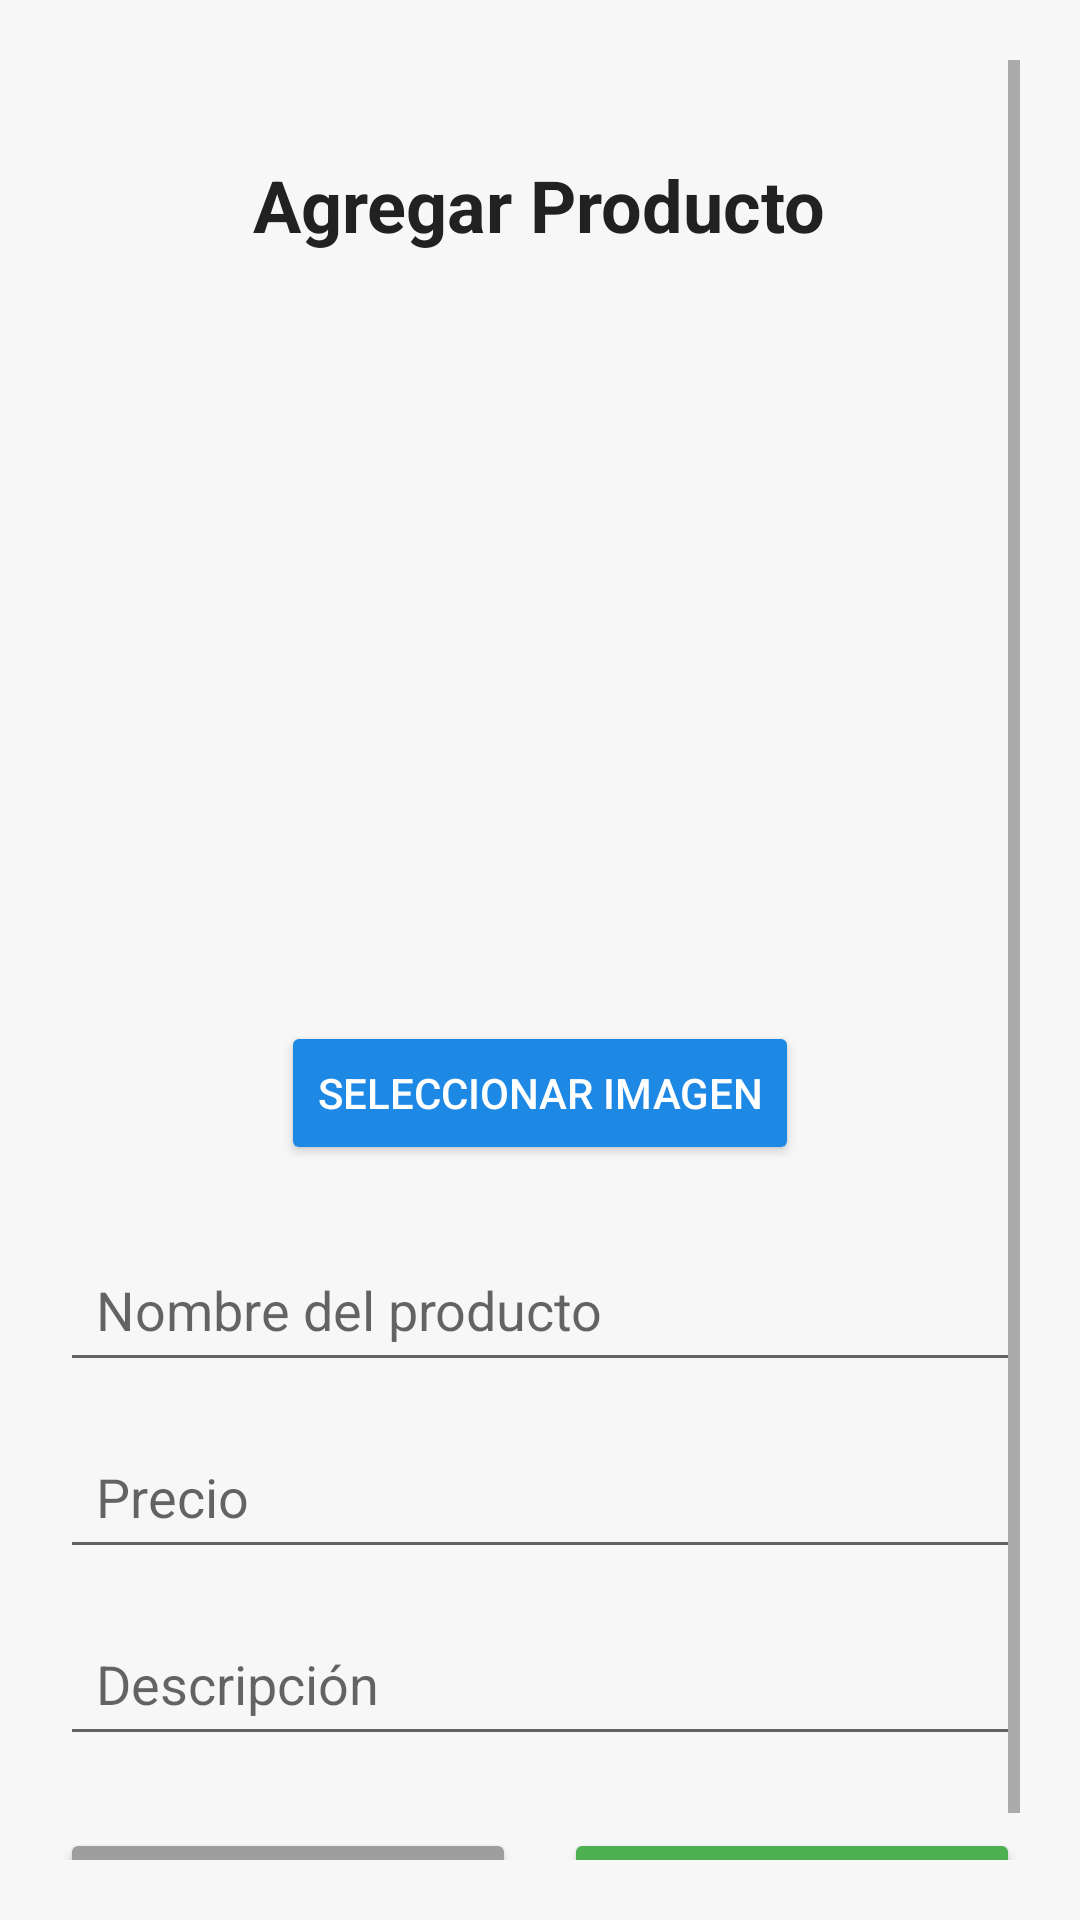

Write the Android layout XML for this screen, with the resource values it uses.
<!-- AndroidManifest.xml: application theme Theme.TiendaOnline -->
<!-- res/layout/activity_form_products.xml -->
<?xml version="1.0" encoding="utf-8"?>
<ScrollView xmlns:android="http://schemas.android.com/apk/res/android"
    xmlns:tools="http://schemas.android.com/tools"
    android:layout_width="match_parent"
    android:layout_height="match_parent"
    android:background="#F7F7F7"
    android:padding="20dp"
    tools:context=".activities.AdminProductosActivity">

    <LinearLayout
        android:orientation="vertical"
        android:layout_width="match_parent"
        android:layout_height="wrap_content"
        android:gravity="center_horizontal">

        
        <TextView
            android:layout_width="wrap_content"
            android:layout_height="wrap_content"
            android:text="Agregar Producto"
            android:textSize="24sp"
            android:textStyle="bold"
            android:layout_marginTop="32dp"
            android:textColor="#212121"
            android:layout_marginBottom="20dp" />

        
        <ImageView
            android:id="@+id/imgPreview"
            android:layout_width="220dp"
            android:layout_height="220dp"
            android:layout_marginBottom="16dp"
            android:background="@drawable/rounded_gray_bg"
            android:padding="4dp"
            android:scaleType="centerCrop"
            android:elevation="3dp"
            android:contentDescription="Vista previa" />

        
        <Button
            android:id="@+id/btnSeleccionarImagen"
            android:layout_width="wrap_content"
            android:layout_height="wrap_content"
            android:text="Seleccionar Imagen"
            android:textColor="#FFFFFF"
            android:backgroundTint="#1E88E5"
            android:layout_marginBottom="24dp" />

        
        <EditText
            android:id="@+id/inputNombre"
            android:layout_width="match_parent"
            android:layout_height="wrap_content"
            android:hint="Nombre del producto"
            android:padding="12dp"
            android:layout_marginBottom="14dp" />

        <EditText
            android:id="@+id/inputPrecio"
            android:layout_width="match_parent"
            android:layout_height="wrap_content"
            android:hint="Precio"
            android:inputType="numberDecimal"
            android:padding="12dp"
            android:layout_marginBottom="14dp" />

        <EditText
            android:id="@+id/inputDescripcion"
            android:layout_width="match_parent"
            android:layout_height="wrap_content"
            android:hint="Descripción"
            android:padding="12dp"
            android:layout_marginBottom="24dp" />

        
        <LinearLayout
            android:id="@+id/layoutBotones"
            android:layout_width="match_parent"
            android:layout_height="wrap_content"
            android:gravity="center"
            android:orientation="horizontal">

            <Button
                android:id="@+id/btnCancelar"
                android:layout_width="0dp"
                android:layout_height="wrap_content"
                android:layout_weight="1"
                android:text="Cancelar"
                android:backgroundTint="#9E9E9E"
                android:textColor="#FFFFFF"
                android:layout_marginEnd="8dp" />

            <Button
                android:id="@+id/btnGuardarProducto"
                android:layout_width="0dp"
                android:layout_height="wrap_content"
                android:layout_weight="1"
                android:text="Guardar"
                android:backgroundTint="#4CAF50"
                android:textColor="#FFFFFF"
                android:layout_marginStart="8dp" />
        </LinearLayout>

    </LinearLayout>
</ScrollView>
<!-- resources referenced by this layout -->
<resources>
  <style name="Theme.TiendaOnline" parent="Theme.MaterialComponents.Light.NoActionBar" />
</resources>
